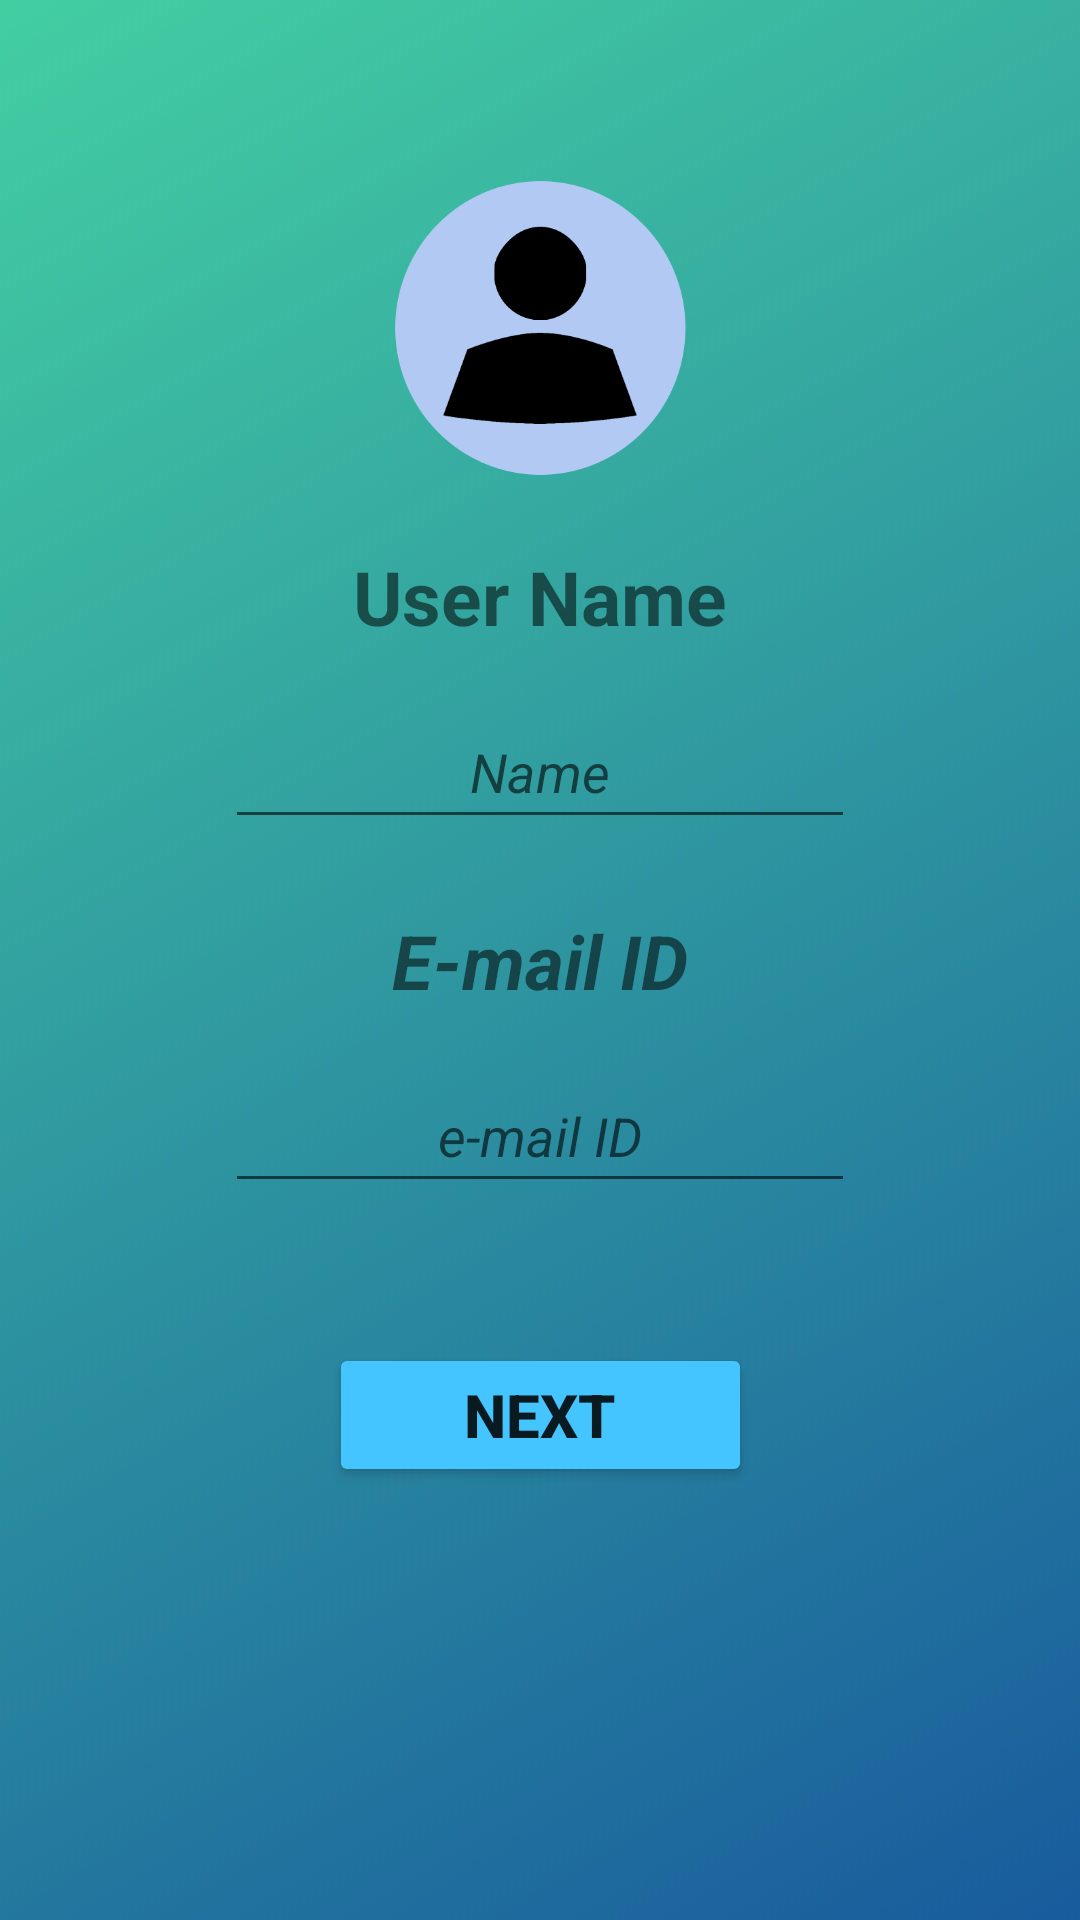

The Android layout XML behind this screen, and the referenced resources:
<!-- AndroidManifest.xml: application theme Theme.FootPrintRegulator -->
<!-- res/layout/activity_main.xml -->
<?xml version="1.0" encoding="utf-8"?>
<androidx.constraintlayout.widget.ConstraintLayout xmlns:android="http://schemas.android.com/apk/res/android"
    xmlns:app="http://schemas.android.com/apk/res-auto"
    xmlns:tools="http://schemas.android.com/tools"
    android:layout_width="match_parent"
    android:layout_height="match_parent"
    tools:context=".MainActivity">

    <ImageView
        android:id="@+id/imageView"
        android:layout_width="wrap_content"
        android:layout_height="wrap_content"
        android:scaleType="centerCrop"
        app:srcCompat="@drawable/bgfp1"
        tools:layout_editor_absoluteX="0dp"
        tools:layout_editor_absoluteY="0dp" />

    <TextView
        android:id="@+id/textView"
        android:layout_width="wrap_content"
        android:layout_height="wrap_content"
        android:text="@string/user_name"
        android:textAlignment="center"
        android:textSize="25sp"
        android:textStyle="bold"
        app:layout_constraintBottom_toBottomOf="parent"
        app:layout_constraintEnd_toEndOf="parent"
        app:layout_constraintStart_toStartOf="parent"
        app:layout_constraintTop_toTopOf="@+id/imageView"
        app:layout_constraintVertical_bias="0.30" />

    <EditText
        android:id="@+id/myName"
        android:layout_width="wrap_content"
        android:layout_height="wrap_content"
        android:layout_marginTop="16dp"
        android:ems="10"
        android:hint="Name"
        android:inputType="textPersonName"
        android:minHeight="48dp"
        android:textAlignment="center"
        android:textStyle="italic"
        app:layout_constraintEnd_toEndOf="parent"
        app:layout_constraintStart_toStartOf="parent"
        app:layout_constraintTop_toBottomOf="@+id/textView" />

    <TextView
        android:id="@+id/textView2"
        android:layout_width="wrap_content"
        android:layout_height="wrap_content"
        android:text="@string/e_mail_id"
        android:textAlignment="center"
        android:textSize="25sp"
        android:textStyle="bold|italic"
        app:layout_constraintBottom_toBottomOf="@+id/imageView"
        app:layout_constraintEnd_toEndOf="parent"
        app:layout_constraintStart_toStartOf="parent"
        app:layout_constraintTop_toTopOf="parent" />

    <EditText
        android:id="@+id/editTextTextEmailAddress"
        android:layout_width="wrap_content"
        android:layout_height="wrap_content"
        android:layout_marginTop="16dp"
        android:ems="10"
        android:hint="e-mail ID"
        android:inputType="textEmailAddress"
        android:minHeight="48dp"
        android:textAlignment="center"
        android:textStyle="italic"
        app:layout_constraintEnd_toEndOf="parent"
        app:layout_constraintStart_toStartOf="parent"
        app:layout_constraintTop_toBottomOf="@+id/textView2" />

    <Button
        android:id="@+id/button"
        android:layout_width="141dp"
        android:layout_height="48dp"
        android:backgroundTint="#45C5FF"
        android:text="NEXT"
        android:textSize="20sp"
        android:textStyle="bold"
        app:layout_constraintBottom_toBottomOf="parent"
        app:layout_constraintEnd_toEndOf="parent"
        app:layout_constraintStart_toStartOf="parent"
        app:layout_constraintTop_toTopOf="@+id/textView2" />

    <ImageView
        android:id="@+id/imageView2"
        android:layout_width="116dp"
        android:layout_height="118dp"
        android:layout_marginTop="30dp"
        app:layout_constraintBottom_toTopOf="@+id/textView"
        app:layout_constraintEnd_toEndOf="parent"
        app:layout_constraintStart_toStartOf="parent"
        app:layout_constraintTop_toTopOf="@+id/imageView"
        app:layout_constraintVertical_bias="0.6"
        app:srcCompat="@drawable/avatar" />
</androidx.constraintlayout.widget.ConstraintLayout>
<!-- resources referenced by this layout -->
<resources>
  <!-- drawable avatar: png bitmap (drawable, 25292 bytes) -->
  <!-- drawable bgfp1: jpg bitmap (drawable, 62096 bytes) -->
  <string name="e_mail_id">E-mail ID</string>
  <string name="user_name">User Name</string>
  <style name="Theme.FootPrintRegulator" parent="Theme.MaterialComponents.DayNight.DarkActionBar">
          
          <item name="colorPrimary">@color/purple_500</item>
          <item name="colorPrimaryVariant">@color/purple_700</item>
          <item name="colorOnPrimary">@color/white</item>
          
          <item name="colorSecondary">@color/teal_200</item>
          <item name="colorSecondaryVariant">@color/teal_700</item>
          <item name="colorOnSecondary">@color/black</item>
          
          <item name="android:statusBarColor" tools:targetApi="l">?attr/colorPrimaryVariant</item>
          
      </style>
  <!-- not gathered from this repository: default colours our renderer supplied (Android Studio template values) -->
  <color name="purple_500">#FF6200EE</color>
  <color name="purple_700">#FF3700B3</color>
  <color name="teal_200">#FF03DAC5</color>
  <color name="teal_700">#FF018786</color>
  <color name="black">#FF000000</color>
  <color name="white">#FFFFFFFF</color>
</resources>
